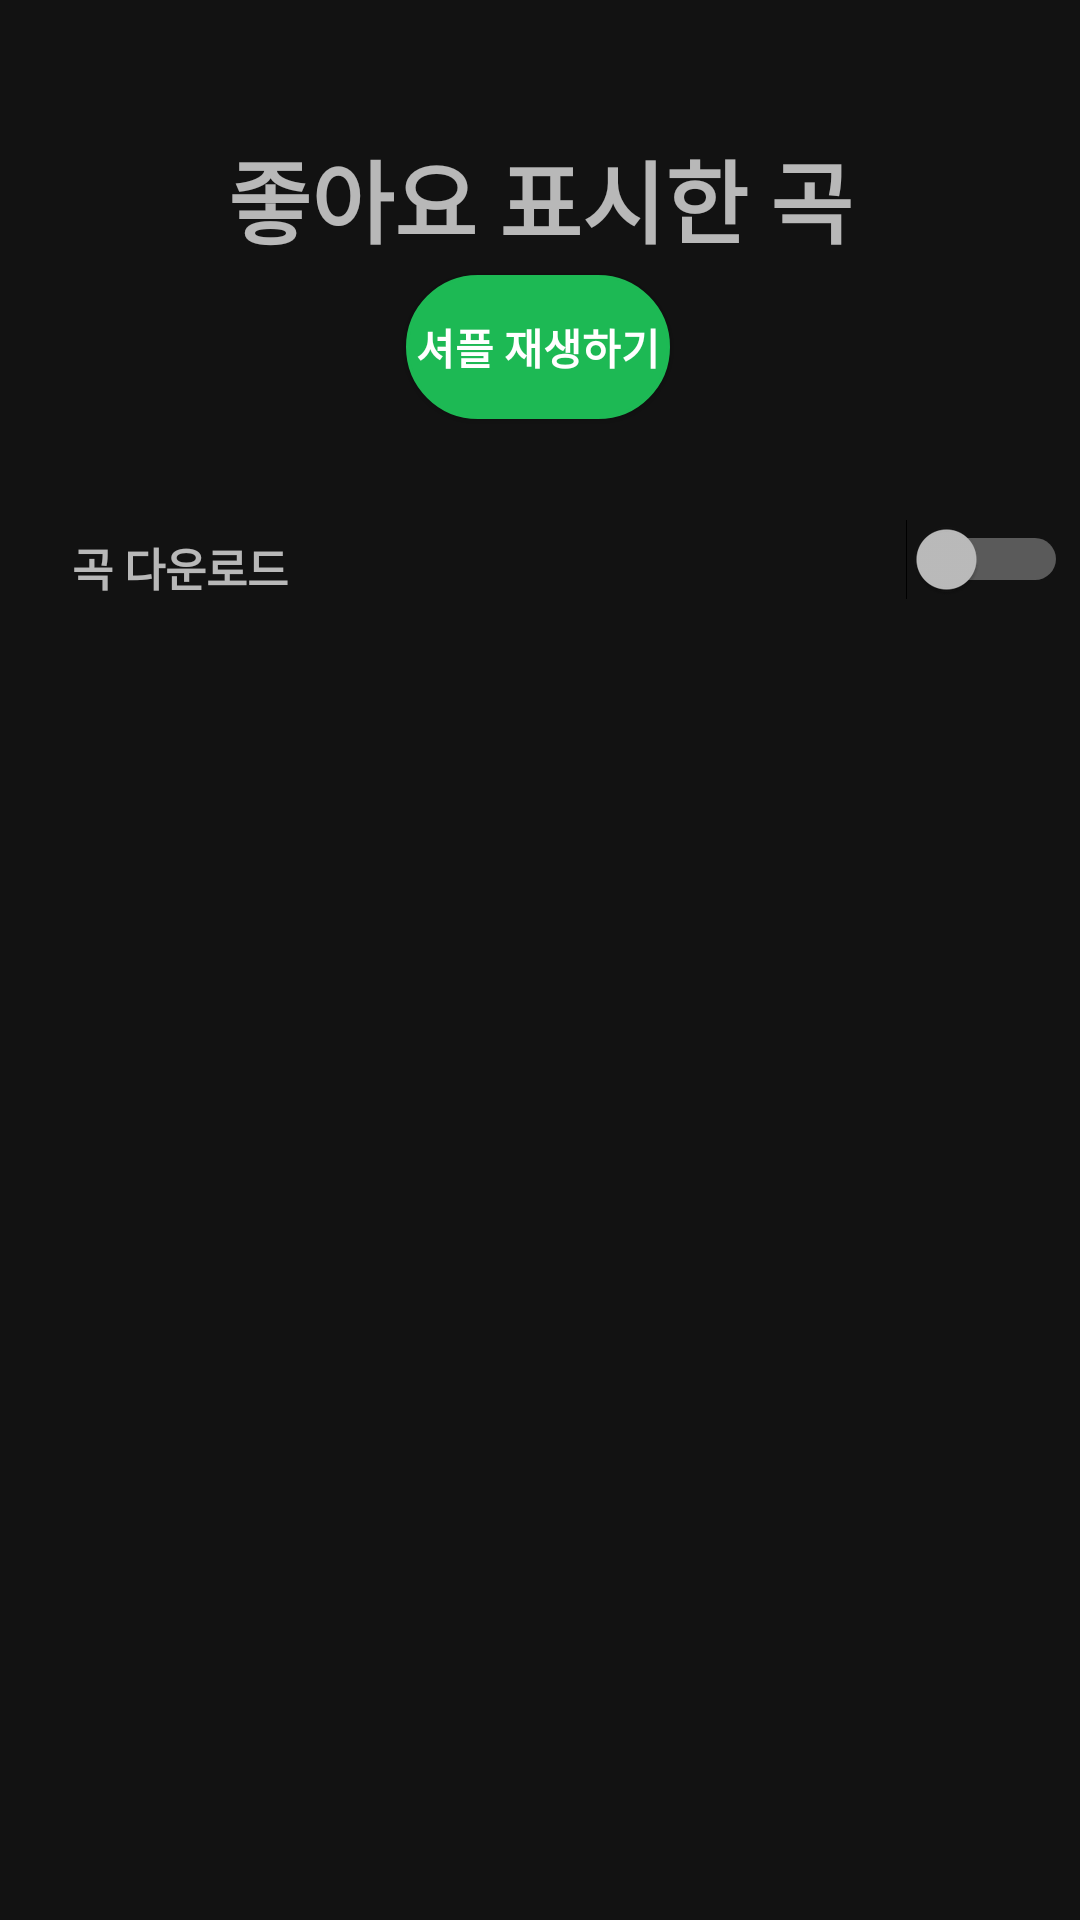

Layout XML and referenced resources for this Android screen:
<!-- AndroidManifest.xml: application theme Theme.CloneSpotify -->
<!-- res/layout/fragment_library.xml -->
<?xml version="1.0" encoding="utf-8"?>
<FrameLayout
    xmlns:android="http://schemas.android.com/apk/res/android"
    xmlns:app="http://schemas.android.com/apk/res-auto"
    xmlns:tools="http://schemas.android.com/tools"
    android:layout_width="match_parent"
    android:layout_height="match_parent"
    tools:context=".view.fragments.LibraryFragment">

    <androidx.appcompat.widget.LinearLayoutCompat
        android:layout_width="match_parent"
        android:layout_height="match_parent"
        android:orientation="vertical">

        <androidx.constraintlayout.widget.ConstraintLayout
            android:layout_width="match_parent"
            android:layout_height="200dp">

            <TextView
                android:id="@+id/textView2"
                android:layout_width="match_parent"
                android:layout_height="wrap_content"
                android:layout_marginTop="44dp"
                android:gravity="center"
                android:text="좋아요 표시한 곡"
                android:textSize="30dp"
                android:textStyle="bold"
                app:layout_constraintEnd_toEndOf="parent"
                app:layout_constraintHorizontal_bias="0.0"
                app:layout_constraintStart_toStartOf="parent"
                app:layout_constraintTop_toTopOf="parent">

            </TextView>

            <Button
                android:id="@+id/button2"
                android:layout_width="wrap_content"
                android:layout_height="wrap_content"
                android:layout_marginTop="4dp"
                android:backgroundTint="@color/spotify_green"
                android:background="@drawable/roundedbutton"
                android:text="셔플 재생하기"
                android:textStyle="bold"
                app:layout_constraintEnd_toEndOf="parent"
                app:layout_constraintHorizontal_bias="0.498"
                app:layout_constraintStart_toStartOf="parent"
                app:layout_constraintTop_toBottomOf="@+id/textView2" />

            <TextView
                android:id="@+id/textView3"
                android:layout_width="wrap_content"
                android:layout_height="wrap_content"
                android:layout_marginStart="24dp"
                android:text="곡 다운로드"
                android:textSize="15dp"
                android:textStyle="bold"
                app:layout_constraintBottom_toBottomOf="parent"
                app:layout_constraintStart_toStartOf="parent">

            </TextView>

            <Switch
                android:id="@+id/switch1"
                android:layout_width="wrap_content"
                android:layout_height="wrap_content"
                android:layout_marginEnd="4dp"
                android:buttonTint="@color/spotify_green"
                android:textColorHighlight="@color/spotify_green"
                android:textColorLink="@color/spotify_green"
                app:layout_constraintBottom_toBottomOf="parent"
                app:layout_constraintEnd_toEndOf="parent" />


        </androidx.constraintlayout.widget.ConstraintLayout>

        <View
            android:layout_width="match_parent"
            android:layout_height="10dp"/>

        <androidx.recyclerview.widget.RecyclerView
            android:id="@+id/reLibrary"
            android:layout_width="match_parent"
            android:layout_height="match_parent"
            app:layout_constraintBottom_toBottomOf="parent"
            app:layout_constraintEnd_toEndOf="parent"
            app:layout_constraintStart_toStartOf="parent">

        </androidx.recyclerview.widget.RecyclerView>

    </androidx.appcompat.widget.LinearLayoutCompat>
</FrameLayout>
<!-- resources referenced by this layout -->
<resources>
  <color name="spotify_green">#1DB954</color>
  <!-- drawable roundedbutton (drawable) -->
  <?xml version="1.0" encoding="utf-8"?>
  <selector xmlns:android="http://schemas.android.com/apk/res/android">
  
      <item
          android:state_pressed="false">
          <shape>
              <solid
                  android:color="@color/spotify_green"/>
              <stroke
                  android:color="@color/spotify_green"
                  android:width="1dp"/>
              <corners
                  android:radius="50dp"/>
          </shape>
      </item>
  
      <item
          android:state_pressed="true">
          <shape>
              <solid
                  android:color="@color/spotify_green"/>
              <stroke
                  android:color="@color/spotify_green"
                  android:width="2dp"/>
              <corners
                  android:radius="50dp"/>
          </shape>
      </item>
  </selector>
  <style name="Theme.CloneSpotify" parent="Theme.MaterialComponents.NoActionBar">
          
          <item name="colorOnPrimary">@color/black</item>
          
          <item name="colorOnSecondary">@color/white</item>
          <item name="colorButtonNormal">@color/spotify_green</item>
          <item name="backgroundColor">@color/black</item>
          <item name="background">@color/black</item>
  
          
  
          
          <item name="android:statusBarColor" tools:targetApi="l">?attr/colorPrimaryVariant</item>
          
          <item name="textAppearanceHeadline1">@android:style/Widget.TextView</item>
  
  
      </style>
  <color name="black">#FF000000</color>
  <color name="white">#FFFFFFFF</color>
</resources>
